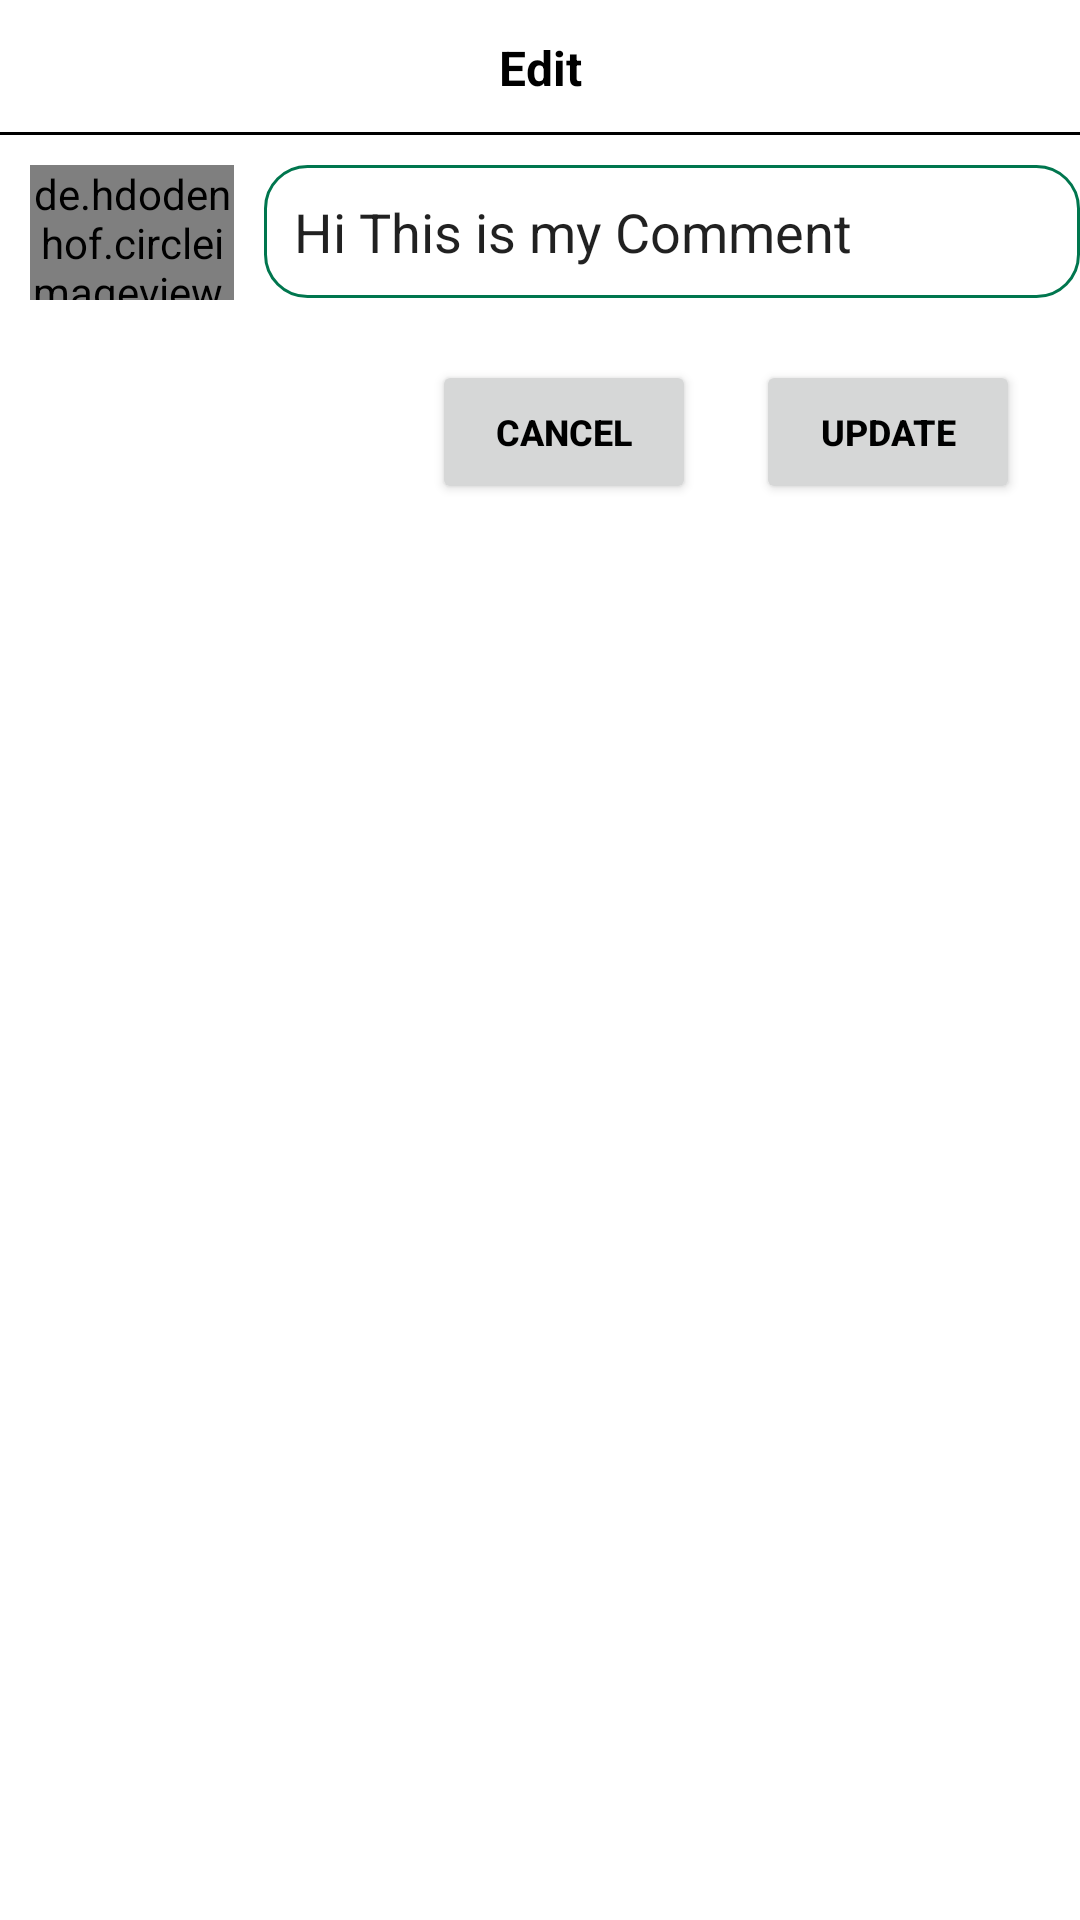

Android layout source for this screen:
<!-- AndroidManifest.xml: application theme Theme.Alahmar -->
<!-- res/layout/edit_comment_xml.xml -->
<?xml version="1.0" encoding="utf-8"?>
<androidx.constraintlayout.widget.ConstraintLayout xmlns:android="http://schemas.android.com/apk/res/android"
    android:layout_width="match_parent"
    android:layout_height="match_parent"
    xmlns:app="http://schemas.android.com/apk/res-auto">

    <androidx.constraintlayout.widget.ConstraintLayout
        android:id="@+id/layout_1"
        android:layout_width="match_parent"
        android:layout_height="45dp"

        app:layout_constraintStart_toStartOf="parent"
        app:layout_constraintEnd_toEndOf="parent"
        app:layout_constraintTop_toTopOf="parent"


        >

        <androidx.appcompat.widget.AppCompatImageView
            android:visibility="gone"
            android:layout_width="25dp"
            android:layout_height="25dp"
            android:layout_marginTop="10dp"
            android:layout_marginStart="10dp"
            app:layout_constraintStart_toStartOf="parent"
            android:src="@drawable/ic_launcher_background"
            app:layout_constraintTop_toTopOf="parent"
            ></androidx.appcompat.widget.AppCompatImageView>

        <androidx.appcompat.widget.AppCompatTextView
            android:layout_width="wrap_content"
            android:layout_height="wrap_content"
            android:gravity="center"
            app:layout_constraintStart_toStartOf="parent"
            app:layout_constraintEnd_toEndOf="parent"
            app:layout_constraintTop_toTopOf="parent"
            app:layout_constraintBottom_toBottomOf="parent"

            android:text="Edit"
            android:textColor="@color/black"
            android:textStyle="bold"
            android:textSize="16dp"
            ></androidx.appcompat.widget.AppCompatTextView>



        <View
            android:layout_width="match_parent"
            android:layout_height="1dp"
            android:background="@color/black"

            app:layout_constraintBottom_toBottomOf="parent"
            ></View>

    </androidx.constraintlayout.widget.ConstraintLayout>

    <androidx.appcompat.widget.LinearLayoutCompat

        android:id="@+id/layout_2"
        android:layout_width="match_parent"
        android:orientation="horizontal"
        android:layout_height="wrap_content"
        android:weightSum="10"
        app:layout_constraintStart_toStartOf="parent"
        app:layout_constraintTop_toBottomOf="@+id/layout_1"
        >

    <de.hdodenhof.circleimageview.CircleImageView
        android:id="@+id/userImage"
        android:layout_width="0dp"
        android:layout_height="45dp"

       android:layout_weight="2"
        android:layout_marginTop="10dp"
        android:layout_marginStart="10dp"
        android:src="@drawable/ic_launcher_background"
        app:civ_border_color="@color/green_bg"
        app:civ_border_width="1dp"

        ></de.hdodenhof.circleimageview.CircleImageView>


    <androidx.appcompat.widget.AppCompatEditText
        android:id="@+id/edittext"
        android:paddingEnd="5dp"
        android:layout_width="0dp"
        android:layout_height="wrap_content"
        android:background="@drawable/bubble_message2"

        android:text="Hi This is my Comment"

        android:padding="10dp"


        android:layout_weight="8"
        app:layout_constraintStart_toEndOf="@+id/userImage"
        app:layout_constraintTop_toBottomOf="@+id/layout_1"
        android:layout_marginTop="10dp"
        android:layout_marginStart="10dp"

        >

    </androidx.appcompat.widget.AppCompatEditText>
    </androidx.appcompat.widget.LinearLayoutCompat>

    <androidx.appcompat.widget.AppCompatButton
        android:id="@+id/update_button"
        android:layout_width="wrap_content"
        android:layout_height="wrap_content"

        app:layout_constraintEnd_toEndOf="parent"
        app:layout_constraintTop_toBottomOf="@+id/layout_2"
        android:layout_marginEnd="20dp"
        android:layout_marginTop="20dp"

        android:text="Update"
        android:textSize="12dp"
        android:textStyle="bold"
        android:textColor="@color/black"
        >

    </androidx.appcompat.widget.AppCompatButton>


    <androidx.appcompat.widget.AppCompatButton
        android:id="@+id/cancel_button"
        android:layout_width="wrap_content"
        android:layout_height="wrap_content"

        app:layout_constraintEnd_toStartOf="@+id/update_button"
        app:layout_constraintTop_toBottomOf="@+id/layout_2"
        android:layout_marginEnd="20dp"
        android:layout_marginTop="20dp"

        android:text="Cancel"
        android:textSize="12dp"
        android:textStyle="bold"
        android:textColor="@color/black"
        >

    </androidx.appcompat.widget.AppCompatButton>

</androidx.constraintlayout.widget.ConstraintLayout>
<!-- resources referenced by this layout -->
<resources>
  <color name="black">#FF000000</color>
  <color name="green_bg">#00764E</color>
  <!-- drawable bubble_message2 (drawable) -->
  <?xml version="1.0" encoding="utf-8"?>
  <shape xmlns:android="http://schemas.android.com/apk/res/android">
  
  
  
    <corners android:radius="14dp"></corners>
      <stroke android:width="1dp" android:color="@color/green_bg"></stroke>
  
  </shape>
  <style name="Theme.Alahmar" parent="Theme.MaterialComponents.DayNight.NoActionBar">
          
          <item name="colorPrimary">@color/purple_500</item>
          <item name="colorPrimaryVariant">@color/green_bg</item>
          <item name="colorOnPrimary">@color/white</item>
          
          <item name="colorSecondary">@color/teal_200</item>
          <item name="colorSecondaryVariant">@color/teal_700</item>
          <item name="colorOnSecondary">@color/black</item>
          
          <item name="android:statusBarColor" tools:targetApi="l">?attr/colorPrimaryVariant</item>
          
          <item name="android:windowAnimationStyle">@style/MyCustomActivityAnimation</item>
      </style>
  <color name="purple_500">#FF6200EE</color>
  <color name="white">#FFFFFFFF</color>
  <color name="teal_200">#FF03DAC5</color>
  <color name="teal_700">#FF018786</color>
  <style name="MyCustomActivityAnimation" parent="@android:style/Animation.Activity">
          <item name="android:activityOpenEnterAnimation">
              @anim/slid_in_right
          </item>
          <item name="android:activityOpenExitAnimation">
              @anim/slide_out_left
          </item>
          <item name="android:activityCloseEnterAnimation">
              @anim/slide_in_left
          </item>
          <item name="android:activityCloseExitAnimation">
              @anim/slide_out_rigth
          </item>
      </style>
</resources>
